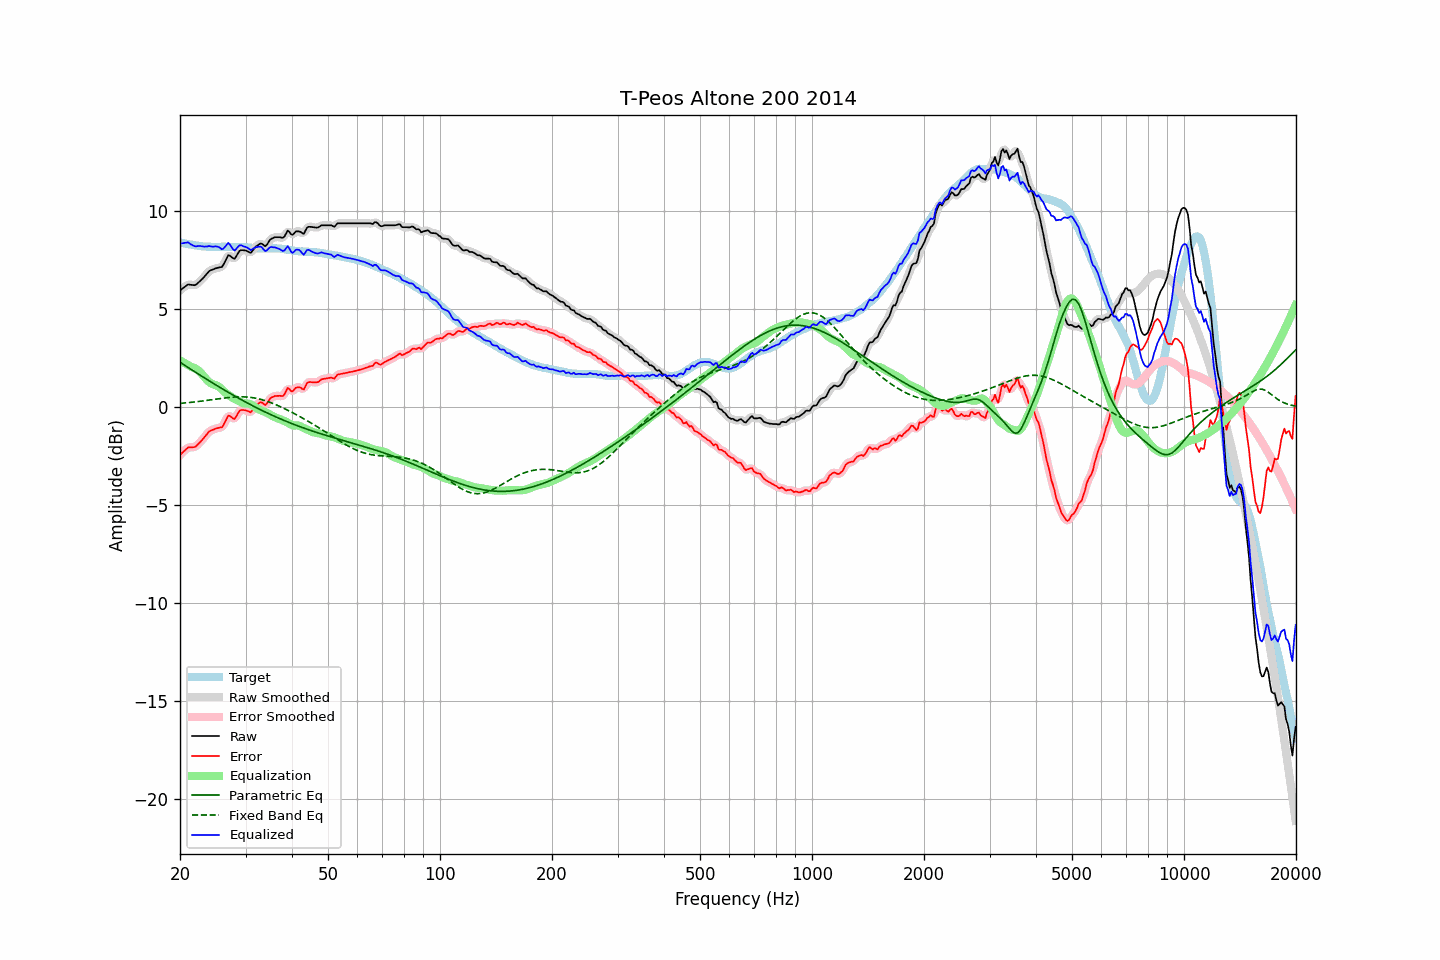

Data behind this chart, as committed beside it:
frequency, raw, error, smoothed, error_smoothed, equalization, parametric_eq, fixed_band_eq, equalized_raw, equalized_smoothed, target
20.00, 5.96, -2.44, 5.95, -2.45, 2.38, 2.29, 0.19, 8.34, 8.33, 8.40
20.20, 6.02, -2.36, 6.02, -2.36, 2.34, 2.23, 0.20, 8.35, 8.36, 8.38
20.40, 6.08, -2.28, 6.09, -2.28, 2.29, 2.18, 0.20, 8.37, 8.37, 8.36
20.61, 6.13, -2.21, 6.14, -2.20, 2.24, 2.13, 0.21, 8.38, 8.38, 8.35
20.81, 6.20, -2.13, 6.20, -2.13, 2.20, 2.07, 0.22, 8.39, 8.39, 8.33
21.02, 6.26, -2.06, 6.24, -2.08, 2.15, 2.02, 0.23, 8.40, 8.38, 8.32
21.23, 6.25, -2.05, 6.25, -2.05, 2.10, 1.97, 0.24, 8.35, 8.35, 8.30
21.44, 6.24, -2.05, 6.24, -2.05, 2.06, 1.92, 0.25, 8.29, 8.29, 8.29
21.66, 6.23, -2.05, 6.22, -2.05, 2.03, 1.86, 0.25, 8.25, 8.25, 8.28
21.87, 6.22, -2.04, 6.23, -2.03, 1.99, 1.81, 0.26, 8.21, 8.22, 8.25
22.09, 6.25, -2.00, 6.26, -1.99, 1.95, 1.76, 0.27, 8.20, 8.21, 8.24
22.31, 6.32, -1.92, 6.31, -1.92, 1.90, 1.71, 0.28, 8.22, 8.21, 8.23
22.54, 6.39, -1.83, 6.39, -1.84, 1.83, 1.65, 0.29, 8.22, 8.22, 8.22
22.76, 6.47, -1.75, 6.47, -1.74, 1.74, 1.60, 0.30, 8.21, 8.21, 8.21
22.99, 6.55, -1.66, 6.55, -1.65, 1.65, 1.55, 0.31, 8.19, 8.20, 8.20
23.22, 6.64, -1.56, 6.64, -1.56, 1.55, 1.50, 0.32, 8.19, 8.19, 8.19
23.45, 6.74, -1.45, 6.74, -1.45, 1.46, 1.45, 0.33, 8.19, 8.19, 8.19
23.69, 6.82, -1.36, 6.83, -1.35, 1.37, 1.40, 0.35, 8.19, 8.20, 8.18
23.92, 6.93, -1.25, 6.91, -1.27, 1.29, 1.35, 0.36, 8.22, 8.20, 8.18
24.16, 6.98, -1.20, 6.97, -1.21, 1.23, 1.30, 0.37, 8.20, 8.20, 8.18
24.40, 7.01, -1.17, 7.01, -1.16, 1.18, 1.25, 0.38, 8.19, 8.19, 8.18
24.65, 7.04, -1.14, 7.04, -1.13, 1.15, 1.20, 0.39, 8.18, 8.19, 8.18
24.89, 7.08, -1.10, 7.07, -1.11, 1.12, 1.15, 0.40, 8.20, 8.19, 8.18
25.14, 7.10, -1.08, 7.10, -1.08, 1.10, 1.10, 0.41, 8.19, 8.19, 8.17
25.39, 7.12, -1.06, 7.11, -1.06, 1.05, 1.05, 0.43, 8.17, 8.16, 8.17
25.65, 7.14, -1.04, 7.12, -1.05, 0.98, 1.00, 0.44, 8.12, 8.11, 8.17
25.91, 7.15, -1.04, 7.17, -1.00, 0.90, 0.95, 0.45, 8.05, 8.08, 8.18
26.16, 7.26, -0.92, 7.27, -0.91, 0.82, 0.90, 0.46, 8.08, 8.09, 8.18
26.43, 7.42, -0.76, 7.43, -0.75, 0.75, 0.85, 0.47, 8.17, 8.18, 8.18
26.69, 7.59, -0.59, 7.59, -0.58, 0.69, 0.80, 0.48, 8.27, 8.28, 8.18
26.96, 7.74, -0.43, 7.70, -0.48, 0.63, 0.76, 0.49, 8.37, 8.33, 8.18
27.23, 7.73, -0.45, 7.72, -0.46, 0.57, 0.71, 0.49, 8.30, 8.29, 8.18
27.50, 7.66, -0.52, 7.66, -0.51, 0.51, 0.66, 0.50, 8.17, 8.18, 8.17
27.77, 7.60, -0.58, 7.60, -0.57, 0.46, 0.61, 0.51, 8.06, 8.06, 8.17
28.05, 7.57, -0.60, 7.61, -0.56, 0.41, 0.57, 0.51, 7.98, 8.02, 8.17
28.33, 7.70, -0.46, 7.69, -0.47, 0.37, 0.52, 0.52, 8.07, 8.07, 8.16
28.62, 7.82, -0.33, 7.82, -0.34, 0.33, 0.47, 0.52, 8.16, 8.16, 8.16
28.90, 7.97, -0.19, 7.94, -0.22, 0.29, 0.43, 0.52, 8.26, 8.23, 8.16
29.19, 8.01, -0.15, 8.00, -0.16, 0.25, 0.38, 0.52, 8.26, 8.25, 8.15
29.48, 8.01, -0.15, 8.02, -0.14, 0.21, 0.34, 0.52, 8.22, 8.23, 8.15
29.78, 8.00, -0.16, 8.00, -0.15, 0.19, 0.29, 0.52, 8.19, 8.19, 8.15
30.08, 7.99, -0.16, 7.98, -0.17, 0.18, 0.25, 0.52, 8.17, 8.16, 8.15
30.38, 7.95, -0.20, 7.93, -0.21, 0.18, 0.21, 0.51, 8.12, 8.11, 8.15
30.68, 7.91, -0.23, 7.90, -0.24, 0.17, 0.16, 0.50, 8.07, 8.07, 8.14
30.99, 7.87, -0.27, 7.91, -0.23, 0.14, 0.12, 0.49, 8.01, 8.05, 8.13
31.30, 7.96, -0.16, 7.96, -0.16, 0.10, 0.08, 0.48, 8.06, 8.06, 8.12
31.61, 8.07, -0.05, 8.06, -0.06, 0.04, 0.04, 0.47, 8.10, 8.10, 8.12
31.93, 8.17, 0.06, 8.16, 0.05, -0.02, -0.01, 0.46, 8.16, 8.14, 8.12
32.24, 8.24, 0.13, 8.24, 0.14, -0.07, -0.05, 0.44, 8.17, 8.18, 8.10
32.57, 8.30, 0.19, 8.30, 0.20, -0.11, -0.09, 0.42, 8.18, 8.19, 8.10
32.89, 8.35, 0.25, 8.33, 0.23, -0.15, -0.13, 0.40, 8.19, 8.18, 8.10
33.22, 8.33, 0.23, 8.31, 0.21, -0.19, -0.17, 0.38, 8.14, 8.12, 8.10
33.55, 8.27, 0.17, 8.26, 0.17, -0.22, -0.21, 0.35, 8.05, 8.04, 8.09
33.89, 8.21, 0.11, 8.24, 0.15, -0.25, -0.25, 0.33, 7.96, 7.99, 8.10
34.23, 8.28, 0.18, 8.29, 0.20, -0.29, -0.29, 0.30, 7.99, 8.01, 8.10
34.57, 8.41, 0.31, 8.40, 0.30, -0.33, -0.33, 0.27, 8.08, 8.07, 8.09
34.92, 8.53, 0.43, 8.51, 0.41, -0.38, -0.36, 0.24, 8.16, 8.13, 8.10
35.27, 8.60, 0.50, 8.59, 0.49, -0.43, -0.40, 0.21, 8.17, 8.16, 8.10
35.62, 8.63, 0.52, 8.64, 0.54, -0.48, -0.44, 0.18, 8.15, 8.16, 8.10
35.97, 8.67, 0.57, 8.66, 0.56, -0.51, -0.48, 0.15, 8.15, 8.14, 8.10
... 635 more rows
